Labelled photos from "model_data", an image-classification folder in JanayAlam/docs-cursive-handwriting-recognition. The possible labels are: tablet Afenac 50mg, tablet Calcin D, tablet Finix 20mg, tablet Fixal 120mg, tablet Napa Extend 665mg, tablet Naprosyn 500mg, tablet Napsod 550mg, tab. nitrin SR 2.6mg, tablet Osartil 100mg, tablet Ovocal-DX, tablet Ramoril 5mg, tablet Resva 5mg, tab. rivotril 0.5mg, tablet Riz 10mg, tablet V-Plex.

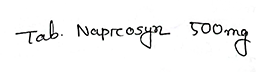
Label: tablet Naprosyn 500mg

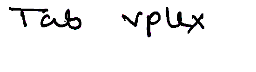
Label: tablet V-Plex

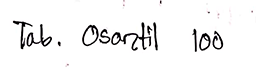
Label: tablet Osartil 100mg

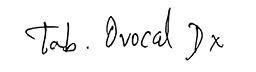
Label: tablet Ovocal-DX

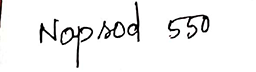
Label: tablet Napsod 550mg

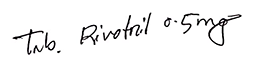
Label: tab. rivotril 0.5mg
